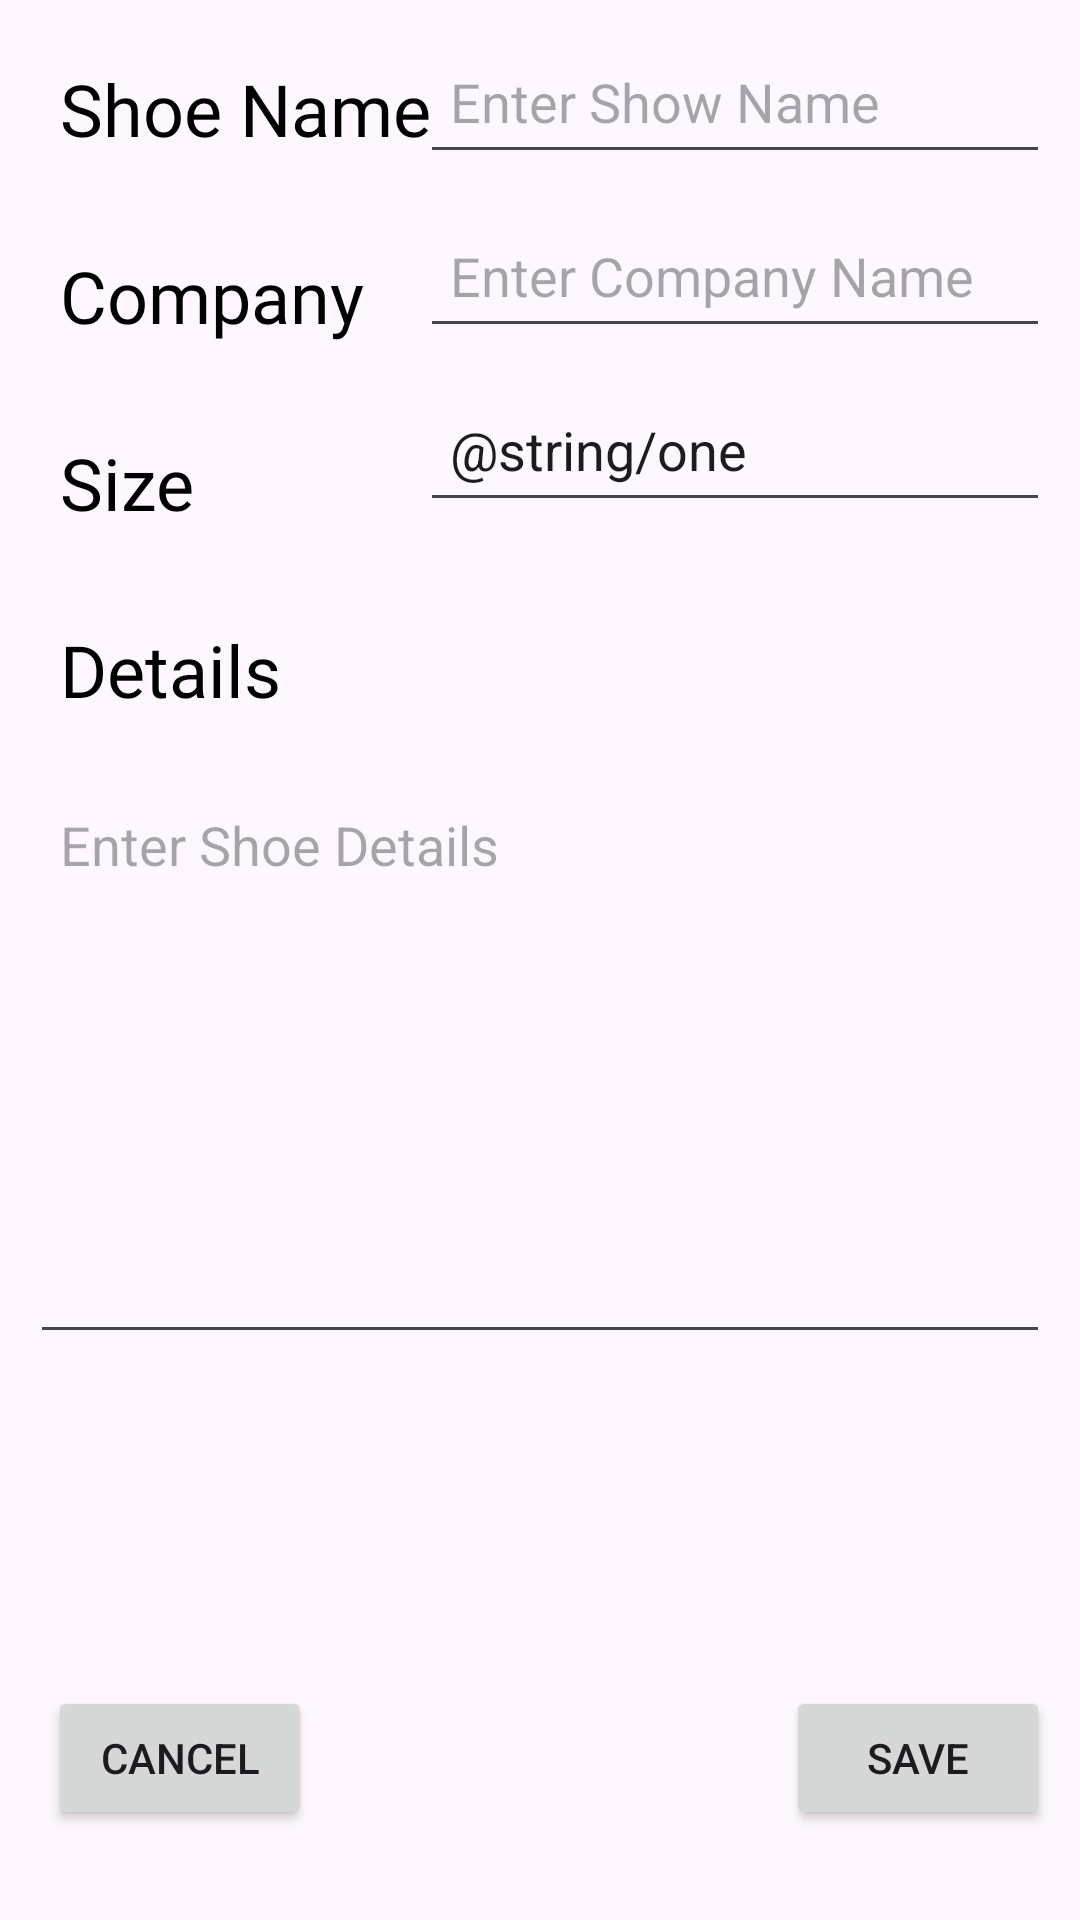

Write the Android layout XML for this screen, with the resource values it uses.
<!-- AndroidManifest.xml: application theme Theme.Shoestore -->
<!-- res/layout/fragment_shoe_details.xml -->
<?xml version="1.0" encoding="utf-8"?>
<layout xmlns:android="http://schemas.android.com/apk/res/android"
    xmlns:app="http://schemas.android.com/apk/res-auto"
    xmlns:tools="http://schemas.android.com/tools">


    <androidx.constraintlayout.widget.ConstraintLayout
        android:layout_width="match_parent"
        android:layout_height="match_parent">

        <TextView
            android:id="@+id/shoe_name_text"
            style="@style/details_label_style"
            android:text="@string/shoe_name"
            app:layout_constraintStart_toStartOf="parent"
            app:layout_constraintTop_toTopOf="parent" />

        <EditText
            android:id="@+id/shoe_name_edit"
            style="@style/detailed_edit_style"
            android:hint="@string/enter_shoe_name"
            app:layout_constraintEnd_toEndOf="parent"
            app:layout_constraintTop_toTopOf="parent" />

        <TextView
            android:id="@+id/company_text"
            style="@style/details_label_style"
            android:layout_width="wrap_content"
            android:layout_height="wrap_content"
            android:text="@string/company"
            app:layout_constraintStart_toStartOf="parent"
            app:layout_constraintTop_toBottomOf="@+id/shoe_name_text" />

        <EditText
            android:id="@+id/company_edit"
            style="@style/detailed_edit_style"
            android:layout_width="wrap_content"
            android:layout_height="wrap_content"
            android:ems="10"
            android:hint="@string/enter_company"
            android:inputType="text"
            app:layout_constraintEnd_toEndOf="parent"
            app:layout_constraintTop_toBottomOf="@+id/shoe_name_edit" />

        <TextView
            android:id="@+id/shoe_size_text"
            style="@style/details_label_style"
            android:layout_width="wrap_content"
            android:layout_height="wrap_content"
            android:text="@string/shoe_size"
            app:layout_constraintStart_toStartOf="parent"
            app:layout_constraintTop_toBottomOf="@+id/company_text" />

        <EditText
            android:id="@+id/shoe_size_edit"
            style="@style/detailed_edit_style"
            android:layout_width="wrap_content"
            android:layout_height="wrap_content"
            android:ems="10"
            android:hint="@string/enter_shoe_size"
            android:inputType="numberSigned"
            android:text="@string/one"
            app:layout_constraintEnd_toEndOf="parent"
            app:layout_constraintTop_toBottomOf="@+id/company_edit" />

        <TextView
            android:id="@+id/detiales_text"
            style="@style/details_label_style"
            android:layout_width="wrap_content"
            android:layout_height="wrap_content"
            android:text="@string/details"
            app:layout_constraintStart_toStartOf="parent"
            app:layout_constraintTop_toBottomOf="@+id/shoe_size_text" />

        <EditText
            android:id="@+id/details_edit"
            android:layout_width="0dp"
            android:layout_height="0dp"
            android:layout_margin="@dimen/label_margin"
            android:ems="10"
            android:gravity="start|top"
            android:hint="@string/enter_shoe_details"
            android:inputType="textMultiLine"
            android:padding="@dimen/label_padding"
            app:layout_constraintEnd_toEndOf="parent"
            app:layout_constraintHeight_percent="0.3"
            app:layout_constraintStart_toStartOf="parent"
            app:layout_constraintTop_toBottomOf="@+id/detiales_text" />

        <Button
            android:id="@+id/cancel_button"
            android:layout_width="wrap_content"
            android:layout_height="wrap_content"
            android:layout_marginStart="16dp"
            android:text="@string/cancel"
            app:layout_constraintBaseline_toBaselineOf="@+id/save_button"
            app:layout_constraintStart_toStartOf="parent" />

        <Button
            android:id="@+id/save_button"
            style="@style/button_style"
            android:layout_width="wrap_content"
            android:layout_height="wrap_content"
            android:text="@string/save"
            app:layout_constraintBottom_toBottomOf="parent"
            app:layout_constraintEnd_toEndOf="parent" />

    </androidx.constraintlayout.widget.ConstraintLayout>
</layout>
<!-- resources referenced by this layout -->
<resources>
  <dimen name="label_margin">10dp</dimen>
  <dimen name="label_padding">10dp</dimen>
  <string name="cancel">Cancel</string>
  <string name="company">Company</string>
  <string name="details">Details</string>
  <string name="enter_company">Enter Company Name</string>
  <string name="enter_shoe_details">Enter Shoe Details</string>
  <string name="enter_shoe_name">Enter Show Name</string>
  <string name="enter_shoe_size">Enter Shoe Size</string>
  <string name="save">Save</string>
  <string name="shoe_name">Shoe Name</string>
  <string name="shoe_size">Size</string>
  <style name="button_style">
          <item name="android:layout_width">wrap_content</item>
          <item name="android:layout_height">wrap_content</item>
          <item name="android:layout_marginEnd">@dimen/label_margin</item>
          <item name="android:layout_marginBottom">@dimen/margin_bottom</item>
      </style>
  <style name="detailed_edit_style" parent="edit_style">
          <item name="android:layout_width">wrap_content</item>
          <item name="android:layout_height">wrap_content</item>
          <item name="android:ems">10</item>
          <item name="android:inputType">text</item>
          <item name="android:minHeight">48dp</item>
      </style>
  <style name="details_label_style" parent="label_style">
          <item name="android:layout_width">wrap_content</item>
          <item name="android:layout_height">wrap_content</item>
          <item name="android:layout_marginTop">@dimen/label_margin</item>
      </style>
  <style name="Theme.Shoestore" parent="Base.Theme.Shoestore" />
  <dimen name="margin_bottom">30dp</dimen>
  <style name="edit_style">
          <item name="android:layout_width">0dp</item>
          <item name="android:layout_height">wrap_content</item>
          <item name="android:layout_margin">@dimen/label_margin</item>
          <item name="android:ems">10</item>
          <item name="android:padding">@dimen/label_padding</item>
      </style>
  <style name="label_style">
          <item name="android:layout_width">0dp</item>
          <item name="android:layout_height">wrap_content</item>
          <item name="android:layout_marginStart">@dimen/label_margin</item>
          <item name="android:layout_marginEnd">@dimen/label_margin</item>
          <item name="android:fontFamily">@font/abeezee</item>
          <item name="android:padding">@dimen/label_padding</item>
          <item name="android:textColor">@color/black</item>
          <item name="android:textSize">24sp</item>
      </style>
  <style name="Base.Theme.Shoestore" parent="Theme.Material3.DayNight.NoActionBar">
          
          
      </style>
  <!-- not gathered from this repository: default colours our renderer supplied (Android Studio template values) -->
  <color name="black">#FF000000</color>
</resources>
